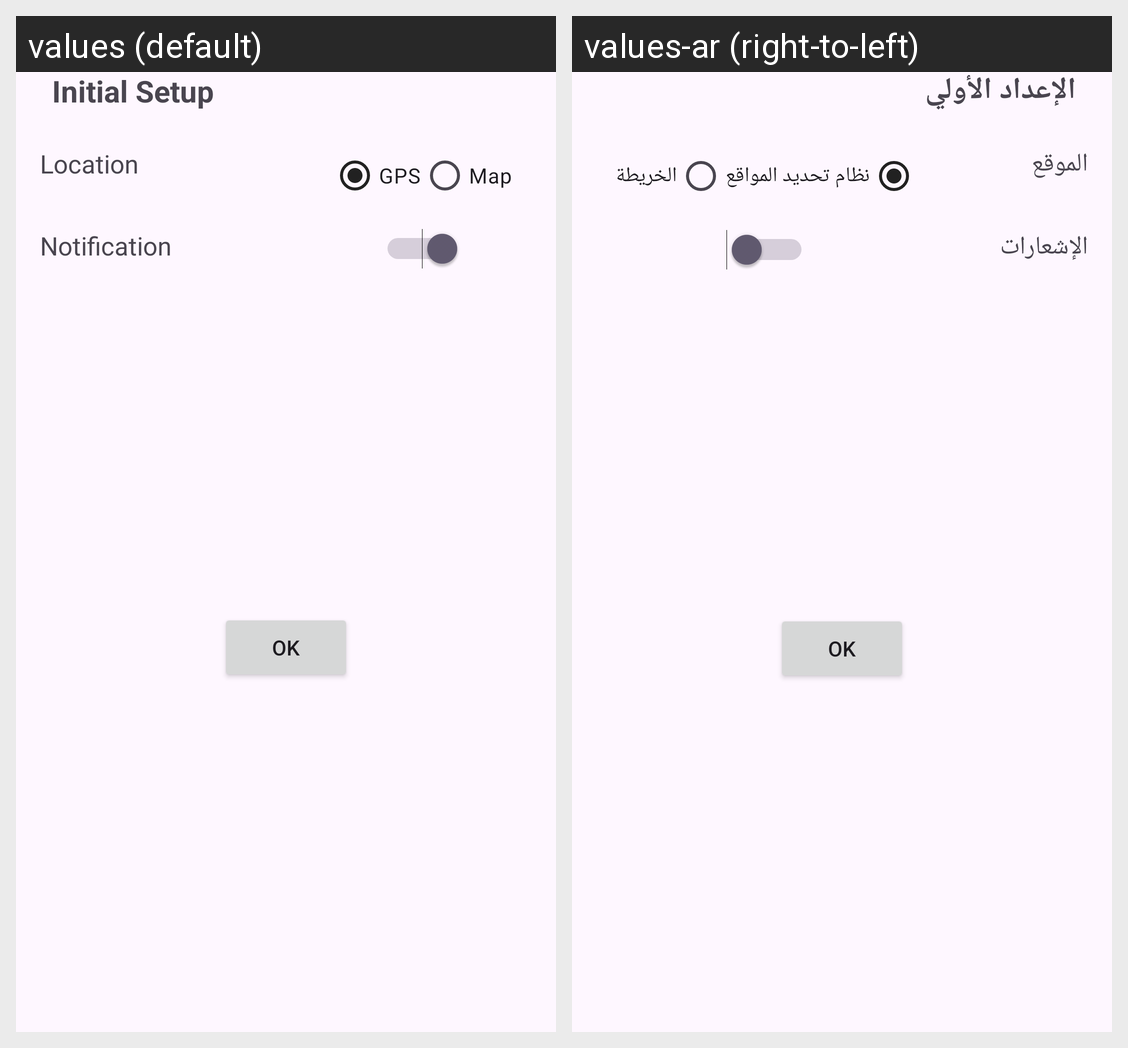

Strings drawn on this Android screen and how each of the app's shown locales translates them:
Android screen res/layout/first_time_alert.xml rendered under 2 locales, left to right: values (default), values-ar (right-to-left). Device: Nexus 5 (rendered at 1080×1920; each locale shown at half size, 540×960, under a caption strip naming it); theme Theme.Weather.
Strings drawn on this screen, with the default value and each locale's value (text and hints the layout hard-codes, and strings that could not be matched under every locale, appear in the picture but are not listed):

InitialSetup
  values: Initial Setup
  values-ar: الإعداد الأولي

location
  values: Location
  values-ar: الموقع

notification
  values: Notification
  values-ar: الإشعارات

GPS
  values: GPS
  values-ar: نظام تحديد المواقع

Map
  values: Map
  values-ar: الخريطة
